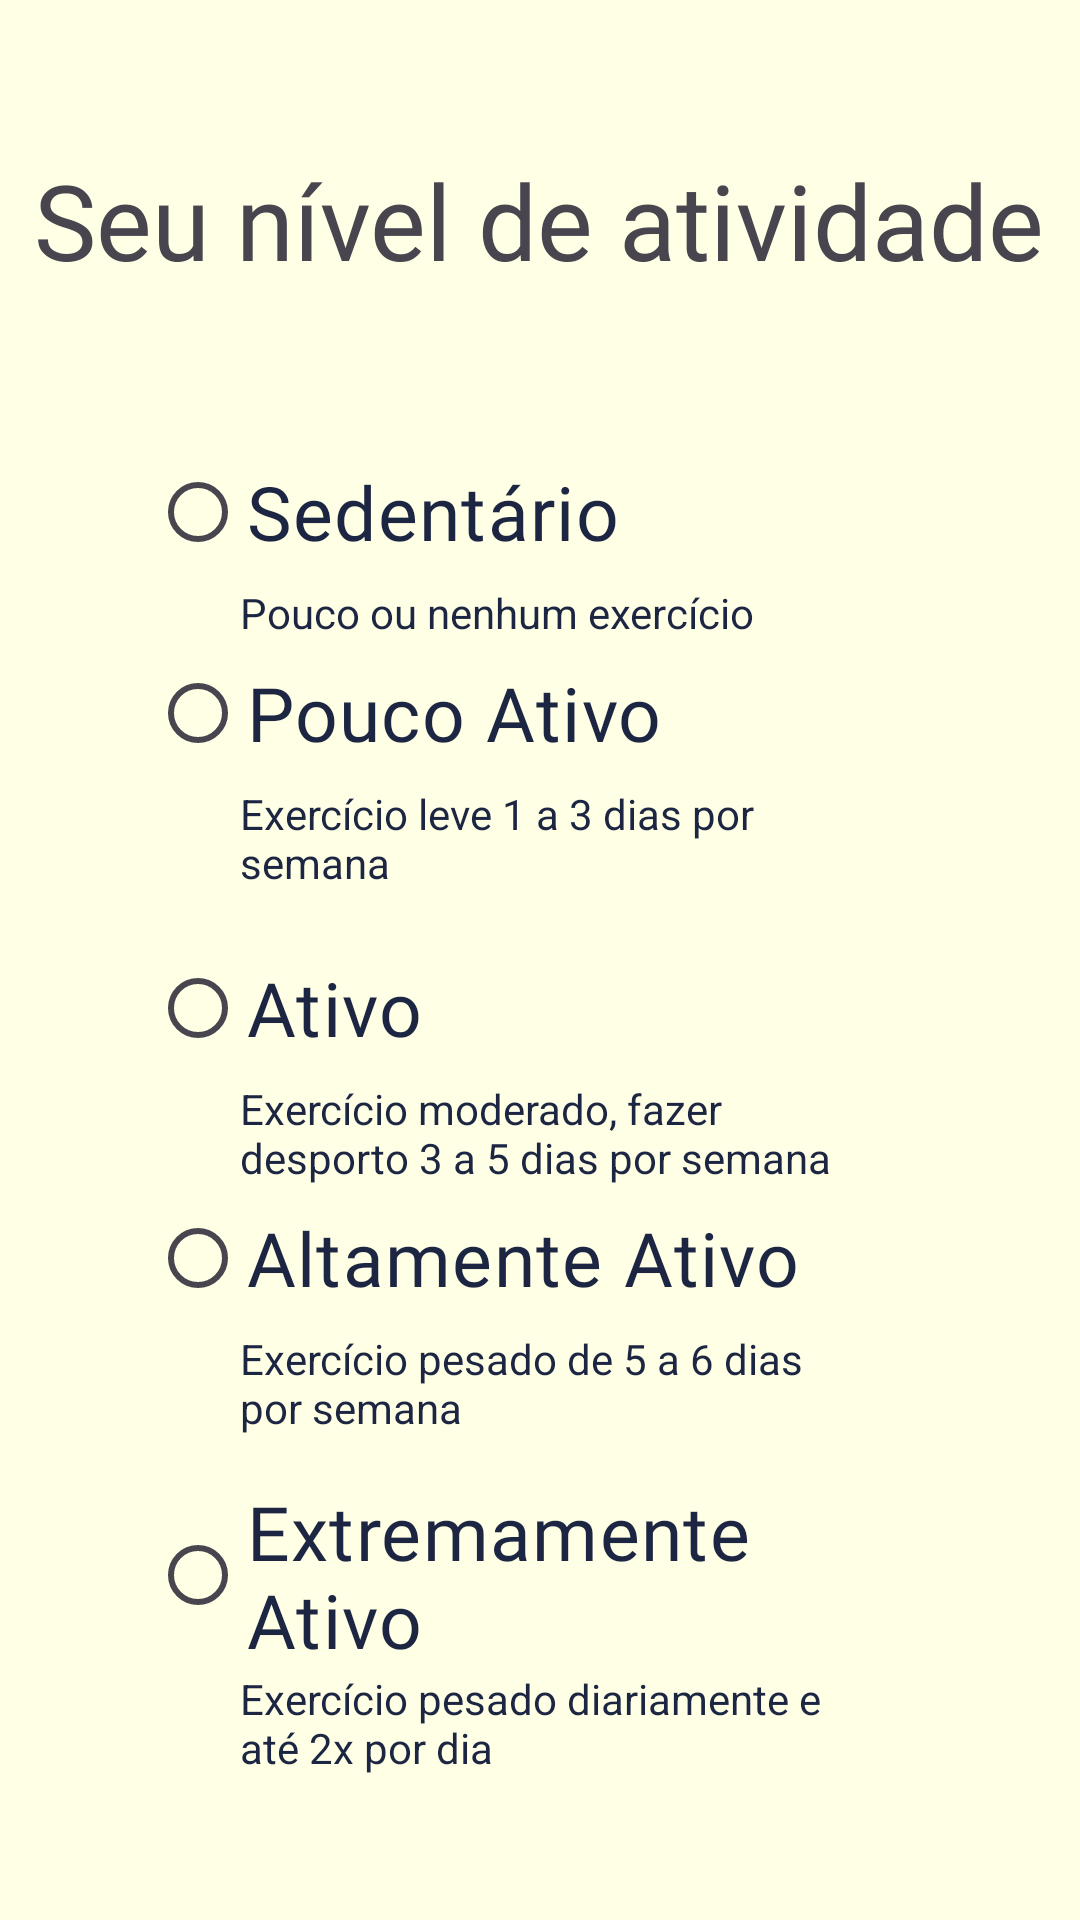

Android layout source for this screen:
<!-- AndroidManifest.xml: application theme Theme.BodyApp -->
<!-- res/layout/activity_level_sign_up.xml -->
<?xml version="1.0" encoding="utf-8"?>
<RelativeLayout xmlns:android="http://schemas.android.com/apk/res/android"
    xmlns:app="http://schemas.android.com/apk/res-auto"
    xmlns:tools="http://schemas.android.com/tools"
    android:layout_width="match_parent"
    android:layout_height="match_parent"
    tools:context=".view.sign.signup.InitSignUp"
    android:background="@color/mainBackground">

    <TextView
        android:id="@+id/actLevel_title"
        android:layout_width="wrap_content"
        android:layout_height="wrap_content"
        android:fontFamily="@font/acme"
        android:text="@string/act_lvl_title"
        android:textSize="35dp"
        android:layout_centerHorizontal="true"
        android:layout_marginTop="50dp" />

    <RadioGroup
        android:id="@+id/radio_act_level"
        android:layout_width="wrap_content"
        android:layout_height="wrap_content"
        android:orientation="vertical"
        android:layout_centerHorizontal="true"
        android:layout_below="@id/actLevel_title"
        android:layout_marginTop="50dp">

        <com.google.android.material.radiobutton.MaterialRadioButton
            android:id="@+id/btn_sedentary"
            style="@style/radio_content"
            android:text="@string/act_lvl_sedentary" />
        <TextView
            style="@style/act_lvl_description"
            android:text="@string/act_lvl_sedentary_description" />

        <com.google.android.material.radiobutton.MaterialRadioButton
            style="@style/radio_content"
            android:id="@+id/btn_low"
            android:text="@string/act_lvl_low" />
        <TextView
            style="@style/act_lvl_description"
            android:text="@string/act_lvl_low_description"
            android:layout_marginBottom="15dp" />

        <com.google.android.material.radiobutton.MaterialRadioButton
            style="@style/radio_content"
            android:id="@+id/btn_medium"
            android:text="@string/act_lvl_medium" />
        <TextView
            style="@style/act_lvl_description"
            android:text="@string/act_lvl_medium_description" />

        <com.google.android.material.radiobutton.MaterialRadioButton
            style="@style/radio_content"
            android:id="@+id/btn_high"
            android:text="@string/act_lvl_high" />
        <TextView
            style="@style/act_lvl_description"
            android:text="@string/act_lvl_high_description"
            android:layout_marginBottom="15dp" />

        <com.google.android.material.radiobutton.MaterialRadioButton
            style="@style/radio_content"
            android:id="@+id/btn_extreme"
            android:text="@string/act_lvl_extreme" />
        <TextView
            style="@style/act_lvl_description"
            android:text="@string/act_lvl_extreme_description" />
    </RadioGroup>

    <com.google.android.material.button.MaterialButton
        android:id="@+id/act_next"
        style="@style/next_button"
        android:layout_below="@id/radio_act_level"
        android:layout_centerHorizontal="true"
        android:layout_marginTop="50dp" />

</RelativeLayout>
<!-- resources referenced by this layout -->
<resources>
  <color name="mainBackground">#ffffe5</color>
  <string name="act_lvl_extreme">Extremamente Ativo</string>
  <string name="act_lvl_extreme_description">Exercício pesado diariamente e até 2x por dia</string>
  <string name="act_lvl_high">Altamente Ativo</string>
  <string name="act_lvl_high_description">Exercício pesado de 5 a 6 dias por semana</string>
  <string name="act_lvl_low">Pouco Ativo</string>
  <string name="act_lvl_low_description">Exercício leve 1 a 3 dias por semana</string>
  <string name="act_lvl_medium">Ativo</string>
  <string name="act_lvl_medium_description">Exercício moderado, fazer desporto 3 a 5 dias por semana</string>
  <string name="act_lvl_sedentary">Sedentário</string>
  <string name="act_lvl_sedentary_description">Pouco ou nenhum exercício</string>
  <string name="act_lvl_title">Seu nível de atividade</string>
  <style name="act_lvl_description">
          <item name="android:layout_width">wrap_content</item>
          <item name="android:layout_height">wrap_content</item>
          <item name="android:paddingHorizontal">80dp</item>
          <item name="android:textColor">@color/mainText</item>
      </style>
  <style name="next_button">
          <item name="android:layout_width">wrap_content</item>
          <item name="android:layout_height">wrap_content</item>
          <item name="android:backgroundTint">@color/mainPrimary</item>
          <item name="cornerRadius">100dp</item>
          <item name="iconPadding">0dp</item>
          <item name="iconSize">40dp</item>
          <item name="iconGravity">textEnd</item>
          <item name="iconTint">@color/mainText</item>
          <item name="icon">@drawable/ic_baseline_arrow_forward_24</item>
      </style>
  <style name="radio_content">
          <item name="android:layout_width">wrap_content</item>
          <item name="android:layout_height">wrap_content</item>
          <item name="android:fontFamily">@font/acme</item>
          <item name="android:textColor">@color/mainText</item>
          <item name="android:textSize">25dp</item>
          <item name="android:layout_marginHorizontal">50dp</item>
      </style>
  <style name="Theme.BodyApp" parent="Theme.Material3.Light.NoActionBar">
          
          <item name="colorPrimary">@color/purple_500</item>
          <item name="colorPrimaryVariant">@color/purple_700</item>
          <item name="colorOnPrimary">@color/white</item>
          
          <item name="colorSecondary">@color/teal_200</item>
          <item name="colorSecondaryVariant">@color/teal_700</item>
          <item name="colorOnSecondary">@color/black</item>
          
          <item name="android:statusBarColor">@color/mainBackground</item>
          <item name="android:windowLightStatusBar">true</item>
          
          <item name="android:windowIsTranslucent">true</item>
  
  
  
          <item name="android:windowContentTransitions">true</item>
      </style>
  <color name="mainText">#1c2541</color>
  <color name="mainPrimary">#ff8629</color>
  <color name="purple_500">#FF6200EE</color>
  <color name="purple_700">#FF3700B3</color>
  <color name="white">#FFFFFFFF</color>
  <color name="teal_200">#FF03DAC5</color>
  <color name="teal_700">#FF018786</color>
  <color name="black">#FF000000</color>
</resources>
